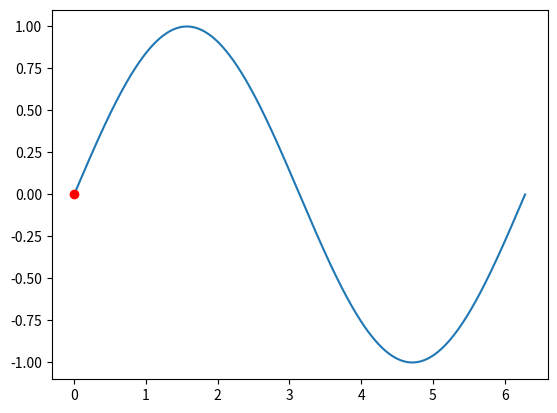

This chart was generated by the following Python code: (Note: this script raises an exception after producing the figure.)
import matplotlib.animation as animation
import matplotlib.pyplot as plt
import numpy as np
from matplotlib import rcParams

# configure full path for ImageMagick
rcParams['animation.convert_path'] = r'/usr/bin/convert'

TWOPI = 2 * np.pi

fig, ax = plt.subplots()

t = np.arange(0.0, TWOPI, 0.001)
s = np.sin(t)
l = plt.plot(t, s)

# ax = plt.axis([0, TWOPI, -1, 1])

redDot, = plt.plot([0], [np.sin(0)], 'ro')


def animate(i):
    redDot.set_data(i, np.sin(i))
    return redDot,


# create animation using the animate() function with no repeat
myAnimation = animation.FuncAnimation(fig, animate, frames=np.arange(0.0, TWOPI, 0.1), \
                                      interval=10, blit=True, repeat=False)

# save animation at 30 frames per second
myAnimation.save('myAnimation.gif', writer='pillow', fps=30)
